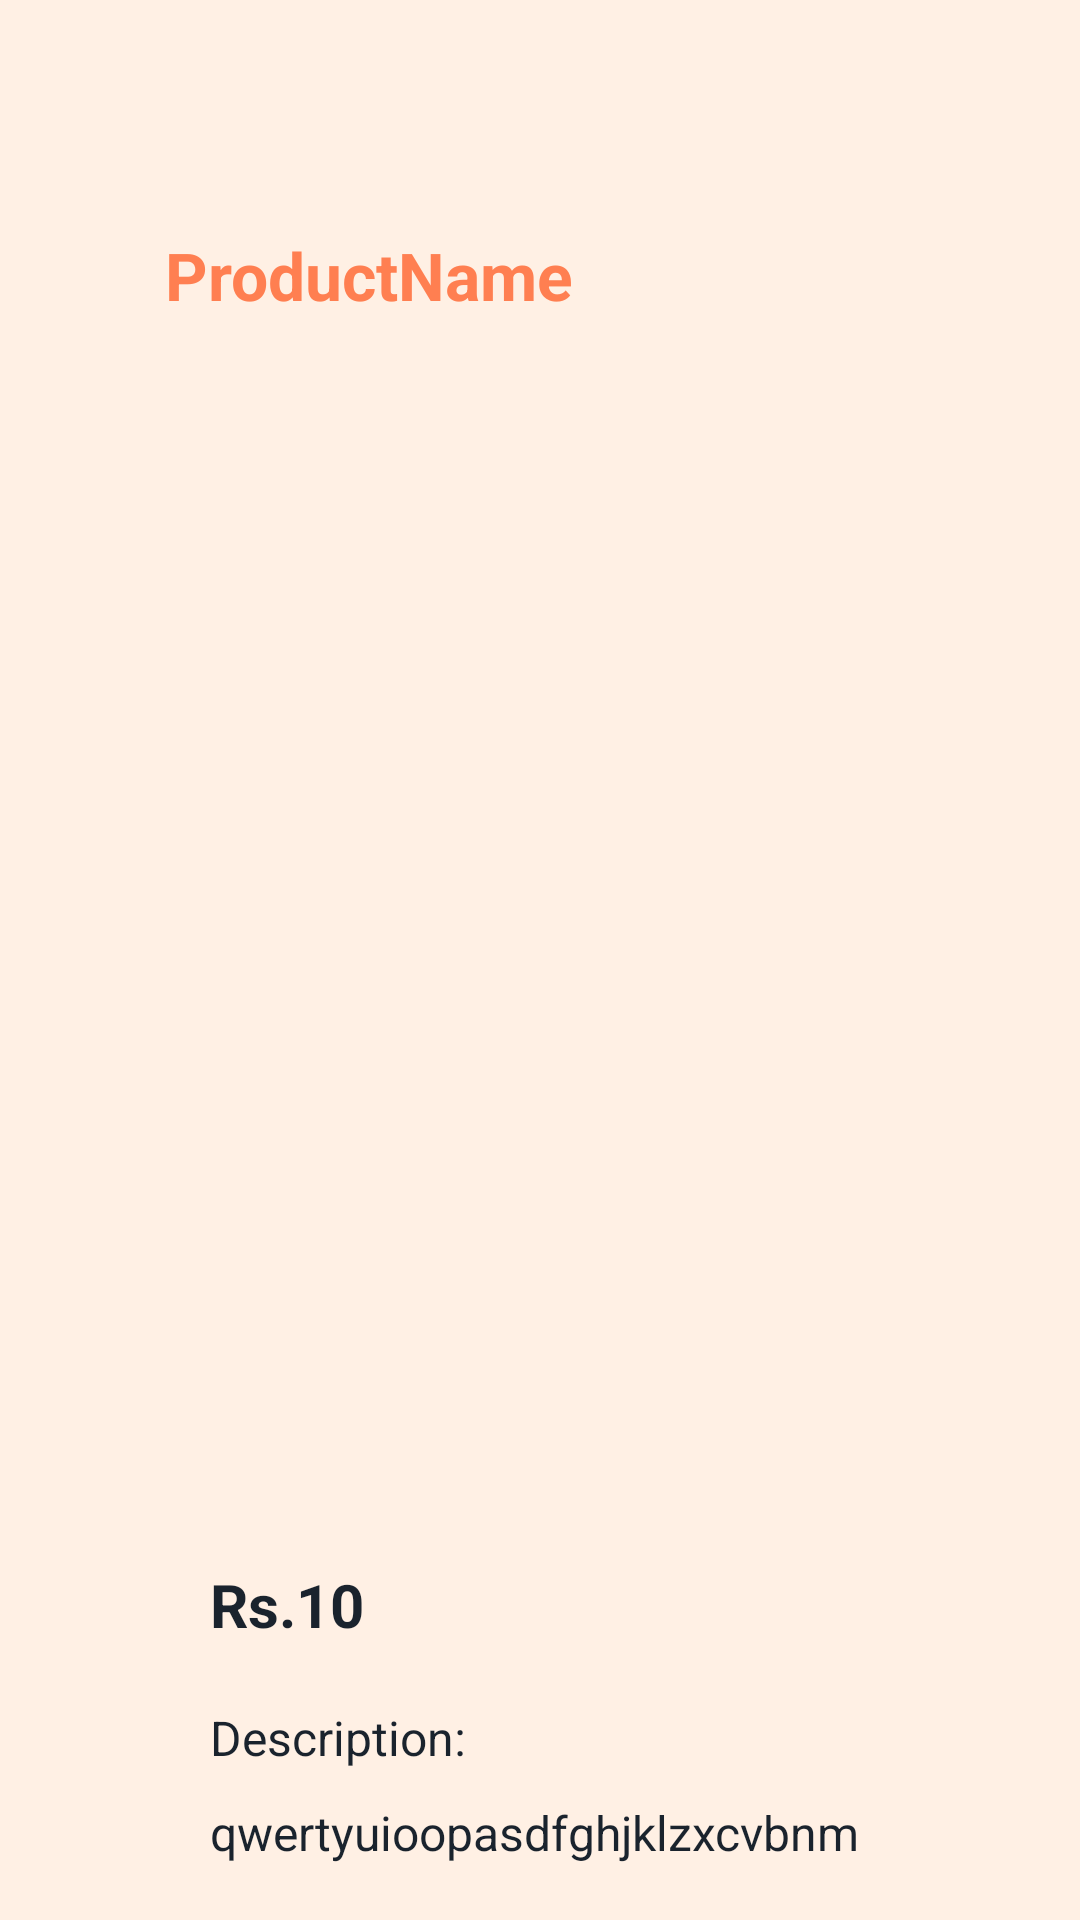

This screen was rendered from an Android layout file. Write that file and the resources it references.
<!-- AndroidManifest.xml: application theme Theme.CatalogCraft -->
<!-- res/layout/activity_main_catalog_item.xml -->
<?xml version="1.0" encoding="utf-8"?>
<RelativeLayout xmlns:android="http://schemas.android.com/apk/res/android"
    xmlns:app="http://schemas.android.com/apk/res-auto"
    xmlns:tools="http://schemas.android.com/tools"
    android:id="@+id/main"
    android:layout_width="match_parent"
    android:layout_height="match_parent"
    tools:context=".MainCatalogItemActivity"
    android:background="@color/my_white1">

    <RelativeLayout
        android:layout_width="match_parent"
        android:layout_height="match_parent">

        <LinearLayout
            android:id="@+id/CBackBtn"
            android:clickable="true"
            android:layout_width="wrap_content"
            android:layout_height="wrap_content"
            android:layout_margin="16dp"
            app:layout_constraintStart_toStartOf="parent"
            app:layout_constraintTop_toTopOf="parent">

            <ImageButton
                android:id="@+id/ib_backBtn_mainCatalog"
                android:layout_width="40dp"
                android:layout_height="40dp"
                android:padding="16dp"
                android:backgroundTint="@color/dark_gray"
                android:background="@drawable/back_arrow" />

        </LinearLayout>

        <LinearLayout
            android:id="@+id/productName_ll"
            android:layout_width="match_parent"
            android:layout_height="wrap_content"
            android:layout_below="@id/CBackBtn"
            android:orientation="horizontal"
            android:layout_marginHorizontal="40dp"
            android:layout_marginVertical="5dp">
            <TextView
                android:id="@+id/pName_tv"
                android:layout_width="match_parent"
                android:layout_height="wrap_content"
                android:hint="ProductName"
                android:layout_marginStart="15dp"
                android:textColorHint="@color/light_orange"
                android:textColor="@color/light_orange"
                android:textSize="22sp"
                android:textStyle="bold"
                android:layout_weight="1"/>

        </LinearLayout>

        <androidx.constraintlayout.widget.ConstraintLayout
            android:layout_width="match_parent"
            android:layout_height="400dp"
            android:id="@+id/cardView_images"
            android:layout_marginHorizontal="25dp"
            android:layout_below="@+id/productName_ll">

            <androidx.viewpager2.widget.ViewPager2
                android:id="@+id/viewPager"
                android:layout_width="match_parent"
                android:layout_height="match_parent"
                android:orientation="horizontal"
                android:layout_marginHorizontal="20dp"
                app:layout_constraintTop_toTopOf="parent"
                app:layout_constraintBottom_toBottomOf="parent"
                app:layout_constraintStart_toStartOf="parent"
                app:layout_constraintEnd_toEndOf="parent" />

        </androidx.constraintlayout.widget.ConstraintLayout>

        <LinearLayout
            android:id="@+id/basicInfo"
            android:layout_width="match_parent"
            android:layout_height="wrap_content"
            android:layout_below="@+id/cardView_images"
            android:orientation="horizontal"
            android:layout_marginHorizontal="40dp"
            android:layout_marginVertical="10dp">
            <TextView
                android:id="@+id/mrp_tv"
                android:layout_width="match_parent"
                android:layout_height="wrap_content"
                android:hint="Rs.10"
                android:textStyle="bold"
                android:textColor="@color/dark_gray"
                android:textColorHint="@color/dark_gray"
                android:textAlignment="viewStart"
                android:layout_marginHorizontal="30dp"
                android:textSize="20sp"/>

        </LinearLayout>
        <LinearLayout
            android:id="@+id/description"
            android:layout_width="match_parent"
            android:layout_height="wrap_content"
            android:layout_below="@+id/basicInfo"
            android:layout_marginHorizontal="50dp"
            android:layout_marginVertical="10dp"
            android:orientation="vertical">
            <TextView
                android:layout_width="match_parent"
                android:layout_height="wrap_content"
                android:text="Description:"
                android:textColor="@color/dark_gray"
                android:textSize="16sp"
                android:layout_marginStart="20dp"/>
            <TextView
                android:id="@+id/description_tv"
                android:layout_width="match_parent"
                android:layout_height="wrap_content"
                android:hint="qwertyuioopasdfghjklzxcvbnm"
                android:textColorHint="@color/dark_gray"
                android:textColor="@color/dark_gray"
                android:textSize="16sp"
                android:layout_marginStart="20dp"
                android:layout_marginTop="10dp"/>
        </LinearLayout>
    </RelativeLayout>

</RelativeLayout>
<!-- resources referenced by this layout -->
<resources>
  <color name="dark_gray">#1A232D</color>
  <color name="light_orange">#ff7f51</color>
  <color name="my_white1">#FFF0E4</color>
  <style name="Theme.CatalogCraft" parent="Base.Theme.CatalogCraft" />
  <style name="Base.Theme.CatalogCraft" parent="Theme.MaterialComponents.Light.NoActionBar">
          
           <item name="colorPrimary">@color/middle_orange</item>
           <item name="colorOnPrimary">@color/middle_orange</item>
           <item name="colorPrimaryDark">@color/middle_orange</item>
           <item name="colorPrimaryVariant">@color/middle_orange</item>
           <item name="colorSurface">@color/middle_orange</item>
           <item name="colorOnSurface">@color/middle_orange</item>
           <item name="android:statusBarColor">@color/my_white1</item>
      </style>
  <color name="middle_orange">#ef8354</color>
</resources>
